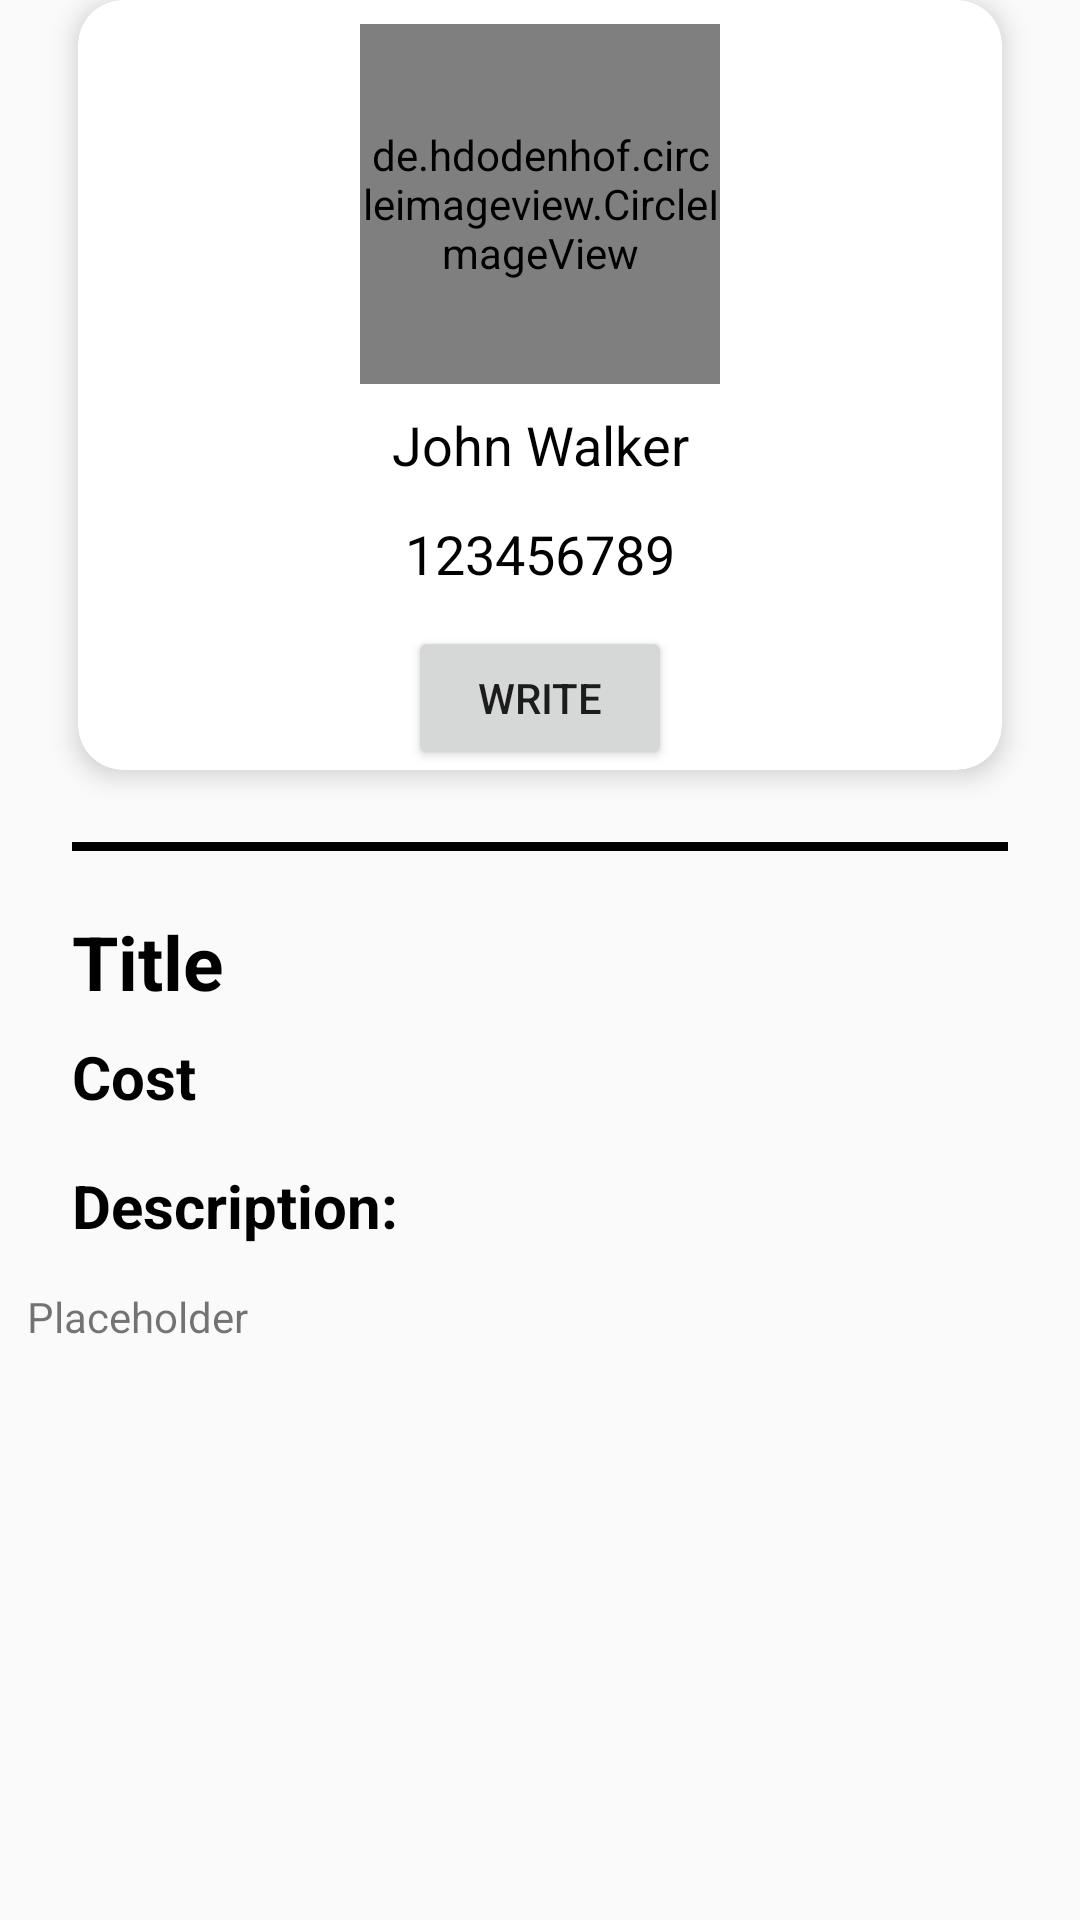

The Android layout XML behind this screen, and the referenced resources:
<!-- AndroidManifest.xml: application theme AppTheme -->
<!-- res/layout/fragment_want_to_help_details.xml -->
<?xml version="1.0" encoding="utf-8"?>
<androidx.constraintlayout.widget.ConstraintLayout xmlns:android="http://schemas.android.com/apk/res/android"
    xmlns:app="http://schemas.android.com/apk/res-auto"
    xmlns:tools="http://schemas.android.com/tools"
    android:layout_width="match_parent"
    android:layout_height="match_parent"
    tools:context=".Activities.DetailsWantToHelpActivity">

    <androidx.constraintlayout.widget.Guideline
        android:id="@+id/guideline_left"
        android:layout_width="wrap_content"
        android:layout_height="wrap_content"
        android:orientation="vertical"
        app:layout_constraintGuide_begin="24dp" />

    <androidx.constraintlayout.widget.Guideline
        android:id="@+id/guideline_right"
        android:layout_width="wrap_content"
        android:layout_height="wrap_content"
        android:orientation="vertical"
        app:layout_constraintGuide_end="24dp" />

    <androidx.cardview.widget.CardView
        android:id="@+id/want_to_help_user_data_card_view"
        android:layout_width="match_parent"
        android:layout_height="wrap_content"
        android:layout_marginStart="26dp"
        android:layout_marginEnd="26dp"
        app:cardCornerRadius="15dp"
        app:cardElevation="5dp"
        app:layout_constraintEnd_toStartOf="@+id/guideline_right"
        app:layout_constraintStart_toStartOf="@+id/guideline_left"
        app:layout_constraintTop_toBottomOf="@+id/my_toolbar">

        <androidx.constraintlayout.widget.ConstraintLayout
            android:layout_width="match_parent"
            android:layout_height="match_parent">

            <de.hdodenhof.circleimageview.CircleImageView
                android:id="@+id/want_to_help_user_photo"
                android:layout_width="120dp"
                android:layout_height="120dp"
                android:layout_marginTop="8dp"
                app:layout_constraintLeft_toLeftOf="parent"
                app:layout_constraintRight_toRightOf="parent"
                app:layout_constraintTop_toTopOf="parent"
                app:srcCompat="@drawable/default_user_image" />

            <TextView
                android:id="@+id/want_to_help_user_name"
                android:layout_width="wrap_content"
                android:layout_height="wrap_content"
                android:layout_marginTop="8dp"
                android:text="@string/example_user_name"
                android:textColor="@color/black"
                android:textSize="18sp"
                android:textStyle="normal"
                app:layout_constraintLeft_toLeftOf="parent"
                app:layout_constraintRight_toRightOf="parent"
                app:layout_constraintTop_toBottomOf="@+id/want_to_help_user_photo" />

            <TextView
                android:id="@+id/want_to_help_user_phone_number"
                android:layout_width="wrap_content"
                android:layout_height="wrap_content"
                android:layout_marginTop="12dp"
                android:text="@string/example_user_phone_number"
                android:textColor="@color/black"
                android:textSize="18sp"
                android:textStyle="normal"
                app:layout_constraintLeft_toLeftOf="parent"
                app:layout_constraintRight_toRightOf="parent"
                app:layout_constraintTop_toBottomOf="@+id/want_to_help_user_name" />

            <Button
                android:id="@+id/write_button"
                android:layout_width="wrap_content"
                android:layout_height="wrap_content"
                android:layout_marginTop="12dp"
                android:text="@string/write_button"
                app:layout_constraintBottom_toBottomOf="parent"
                app:layout_constraintLeft_toLeftOf="parent"
                app:layout_constraintRight_toRightOf="parent"
                app:layout_constraintTop_toBottomOf="@+id/want_to_help_user_phone_number" />


        </androidx.constraintlayout.widget.ConstraintLayout>

    </androidx.cardview.widget.CardView>

    <View
        android:id="@+id/divider"
        android:layout_width="match_parent"
        android:layout_height="3dp"
        android:layout_marginStart="24dp"
        android:layout_marginTop="24dp"
        android:layout_marginEnd="24dp"
        android:background="@color/black"
        app:layout_constraintEnd_toStartOf="@+id/guideline_right"
        app:layout_constraintStart_toStartOf="@+id/guideline_left"
        app:layout_constraintTop_toBottomOf="@+id/want_to_help_user_data_card_view" />

    <TextView
        android:id="@+id/want_to_help_title"
        android:layout_width="wrap_content"
        android:layout_height="wrap_content"
        android:layout_marginTop="20dp"
        android:text="@string/title_placeholder"
        android:textColor="@color/black"
        android:textSize="25sp"
        android:textStyle="bold"
        app:layout_constraintStart_toStartOf="@+id/guideline_left"
        app:layout_constraintTop_toBottomOf="@+id/divider" />

    <TextView
        android:id="@+id/want_to_help_price"
        android:layout_width="wrap_content"
        android:layout_height="wrap_content"
        android:layout_marginTop="8dp"
        android:text="@string/cost_placeholder"
        android:textColor="@color/black"
        android:textSize="20sp"
        android:textStyle="bold"
        app:layout_constraintStart_toStartOf="@+id/guideline_left"
        app:layout_constraintTop_toBottomOf="@+id/want_to_help_title" />

    <TextView
        android:id="@+id/textView5"
        android:layout_width="wrap_content"
        android:layout_height="wrap_content"
        android:layout_marginTop="16dp"
        android:text="@string/new_offer_description_title"
        android:textColor="@color/black"
        android:textSize="20sp"
        android:textStyle="bold"
        app:layout_constraintStart_toStartOf="@+id/guideline_left"
        app:layout_constraintTop_toBottomOf="@+id/want_to_help_price" />

    <TextView
        android:id="@+id/want_to_help_description"
        android:layout_width="363dp"
        android:layout_height="140dp"
        android:layout_marginTop="4dp"
        android:padding="10dp"
        android:text="@string/placeholder"
        app:layout_constraintEnd_toStartOf="@+id/guideline_right"
        app:layout_constraintStart_toStartOf="@+id/guideline_left"
        app:layout_constraintTop_toBottomOf="@+id/textView5" />

</androidx.constraintlayout.widget.ConstraintLayout>
<!-- resources referenced by this layout -->
<resources>
  <color name="black">#000000</color>
  <string name="cost_placeholder">Cost</string>
  <string name="example_user_name">John Walker</string>
  <string name="example_user_phone_number">123456789</string>
  <string name="new_offer_description_title">Description:</string>
  <string name="placeholder">Placeholder</string>
  <string name="title_placeholder">Title</string>
  <string name="write_button">Write</string>
  <style name="AppTheme" parent="Theme.MaterialComponents.Light.NoActionBar.Bridge">
          
          <item name="colorPrimary">@color/colorPrimary</item>
          
          <item name="colorPrimaryDark">@color/dark_blue</item>
          <item name="colorSecondary">@color/colorAccent</item>
  
  
      </style>
  <color name="colorPrimary">#6200EE</color>
  <color name="dark_blue">#3023AE</color>
  <color name="colorAccent">#03DAC5</color>
</resources>
